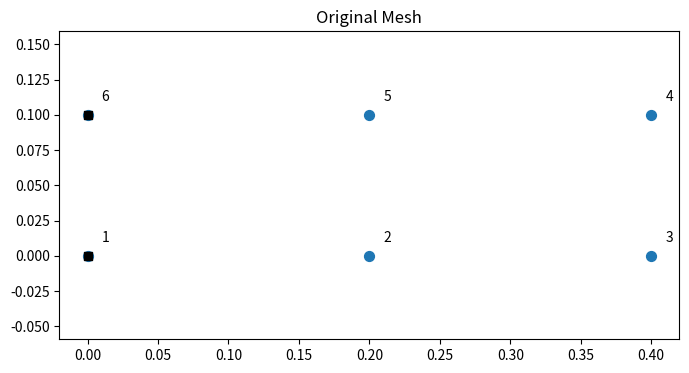
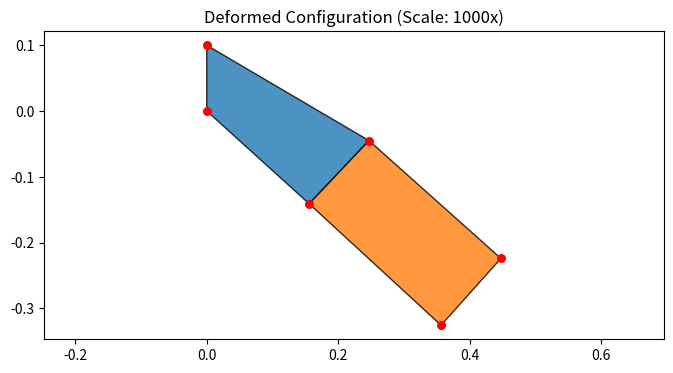

Here is the Python script that generated these plots, in order:
import numpy as np
import scipy.sparse as sp
import scipy.sparse.linalg as spla
import matplotlib.pyplot as plt

# -------------------------------
# Geometry and Material Properties
# -------------------------------
L = 0.2
D = 0.1
E = 2e11
nu = 0.3
stress_state = 'PLANE_STRESS'
sigmato = -20e6

# Constitutive matrix
if stress_state == 'PLANE_STRESS':
    C = E/(1-nu**2) * np.array([[1, nu, 0],
                                [nu, 1, 0],
                                [0, 0, (1-nu)/2]])
else:
    C = E/((1+nu)*(1-2*nu)) * np.array([[1-nu, nu, 0],
                                        [nu, 1-nu, 0],
                                        [0, 0, (1-2*nu)/2]])

# -----------------
# Mesh Definition
# -----------------
node = np.array([[0, 0],    # Node 1
                 [L, 0],    # Node 2
                 [2*L, 0],  # Node 3
                 [2*L, D],  # Node 4
                 [L, D],    # Node 5
                 [0, D]])   # Node 6

element = np.array([[0, 1, 4, 5],  # Element 1 (MATLAB 1-based: [1 2 5 6])
                    [1, 2, 3, 4]]) # Element 2 (MATLAB 1-based: [2 3 4 5])

num_node = node.shape[0]
num_elem = element.shape[0]

# ----------------------
# Plot Original Mesh
# ----------------------
plt.figure(figsize=(8, 4))
plt.scatter(node[:, 0], node[:, 1], s=50)
left_nodes = [0, 5]  # MATLAB nodes 1,6
plt.scatter(node[left_nodes, 0], node[left_nodes, 1], c='k', marker='s')
for i in range(num_node):
    plt.text(node[i, 0]+L/20, node[i, 1]+L/20, str(i+1))
plt.title('Original Mesh')
plt.axis('equal')

# --------------------------
# FEM Analysis Setup
# --------------------------
t_dof = num_node * 2
K = np.zeros((t_dof, t_dof))
f = np.zeros(t_dof)

# Quadrature points (2x2 Gauss)
gp_coords = np.array([[1/np.sqrt(3), 1/np.sqrt(3)],
                      [1/np.sqrt(3), -1/np.sqrt(3)],
                      [-1/np.sqrt(3), 1/np.sqrt(3)],
                      [-1/np.sqrt(3), -1/np.sqrt(3)]])
gp_weights = np.ones(4)

# Shape functions for Q4 elements
def shape_func_Q4(xi, eta):
    N = 0.25 * np.array([(1-xi)*(1-eta),
                         (1+xi)*(1-eta),
                         (1+xi)*(1+eta),
                         (1-xi)*(1+eta)])
    dNdxi = 0.25 * np.array([[-(1-eta), -(1-xi)],
                             [ (1-eta), -(1+xi)],
                             [ (1+eta),  (1+xi)],
                             [-(1+eta),  (1-xi)]])
    return N, dNdxi

# ---------------------------
# Stiffness Matrix Assembly
# ---------------------------
for i_ele in range(num_elem):
    nodes = element[i_ele]
    elem_nodes = node[nodes]
    dofs = np.zeros(8, dtype=int)
    for i in range(4):
        dofs[2*i] = 2*nodes[i]
        dofs[2*i+1] = 2*nodes[i]+1
    
    ke = np.zeros((8, 8))
    for gp in range(4):
        xi, eta = gp_coords[gp]
        N, dNdxi = shape_func_Q4(xi, eta)
        
        # Jacobian matrix
        J = elem_nodes.T @ dNdxi
        inv_J = np.linalg.inv(J)
        dNdx = dNdxi @ inv_J
        
        # B matrix
        B = np.zeros((3, 8))
        B[0, 0::2] = dNdx[:, 0]
        B[1, 1::2] = dNdx[:, 1]
        B[2, 0::2] = dNdx[:, 1]
        B[2, 1::2] = dNdx[:, 0]
        
        # Element stiffness matrix
        ke += B.T @ C @ B * np.linalg.det(J) * gp_weights[gp]
    
    # Assemble to global matrix
    K[np.ix_(dofs, dofs)] += ke

# ---------------------
# Force Vector Assembly
# ---------------------
top_edges = [[4, 5]]  # MATLAB nodes 5-6 (0-based: 4-5)
q1D = np.array([1/np.sqrt(3), -1/np.sqrt(3)])
w1D = np.array([1.0, 1.0])

for edge in top_edges:
    n1, n2 = edge
    x1, y1 = node[n1]
    x2, y2 = node[n2]
    length = np.sqrt((x2-x1)**2 + (y2-y1)**2)
    
    for gp in range(2):
        xi = q1D[gp]
        N = np.array([0.5*(1-xi), 0.5*(1+xi)])
        fy = N * sigmato * length/2 * w1D[gp]
        
        # Add to force vector
        f[2*n1+1] += fy[0]  # Y-dof of node n1
        f[2*n2+1] += fy[1]  # Y-dof of node n2

# -----------------------------
# Boundary Conditions (Left fixed)
# -----------------------------
clamped_dofs = [0, 1, 10, 11]  # MATLAB dofs 1,2,11,12
free_dofs = np.setdiff1d(np.arange(t_dof), clamped_dofs)

# Apply boundary conditions
K_red = K[np.ix_(free_dofs, free_dofs)]
f_red = f[free_dofs]

# -----------------
# Solve System
# -----------------
u_red = np.linalg.solve(K_red, f_red)

# Reconstruct full displacement vector
u = np.zeros(t_dof)
u[free_dofs] = u_red

# Extract displacements
ux = u[0::2]
uy = u[1::2]

# -----------------
# Post-processing
# -----------------
# Plot deformed mesh
plt.figure(figsize=(8, 4))
scale = 1000
deformed = node + scale * np.column_stack((ux, uy))

for i_ele in range(num_elem):
    nodes = element[i_ele]
    plt.fill(deformed[nodes, 0], deformed[nodes, 1], 
             edgecolor='k', alpha=0.8)
    
plt.scatter(deformed[:, 0], deformed[:, 1], s=30, c='r')
plt.title(f'Deformed Configuration (Scale: {scale}x)')
plt.axis('equal')
plt.show()